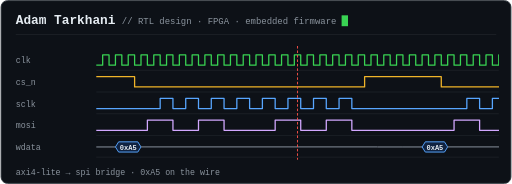
t = 0.00 s
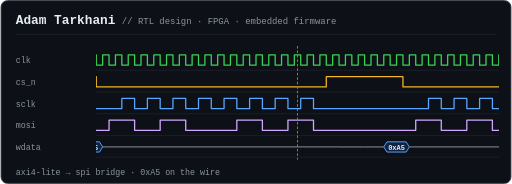
t = 0.75 s
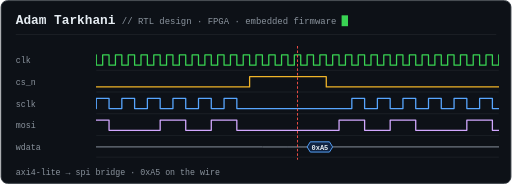
t = 2.25 s
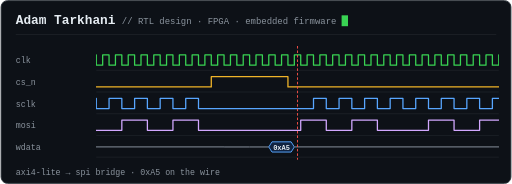
t = 3.00 s
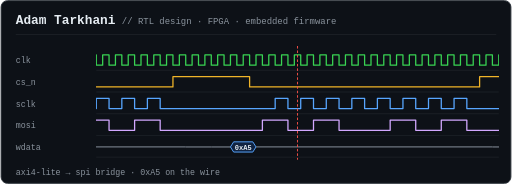
t = 3.75 s
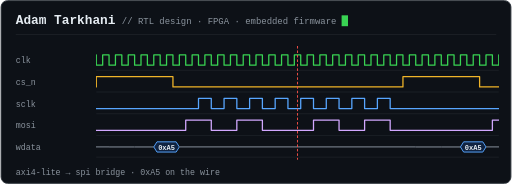
t = 5.25 s

The animated SVG that drew these frames (rendered in a browser with its animation timeline set to each time). Animation: 2 CSS @keyframes rules; one cycle of 6.00 s, repeats indefinitely.

<svg xmlns="http://www.w3.org/2000/svg" width="800" height="288" viewBox="0 0 800 288">
<style>
  .panel { fill:#0d1117; stroke:#30363d; stroke-width:1.5; }
  .title { font:600 20px ui-monospace,SFMono-Regular,Menlo,Consolas,monospace; fill:#e6edf3; }
  .sub   { font:14px ui-monospace,SFMono-Regular,Menlo,Consolas,monospace; fill:#8b949e; }
  .name  { font:13px ui-monospace,SFMono-Regular,Menlo,Consolas,monospace; fill:#8b949e; }
  .grid  { stroke:#21262d; stroke-width:1; }
  .wave  { fill:none; stroke-width:2; stroke-linejoin:round; }
  .idle  { stroke:#6e7681; stroke-width:2; }
  .busfill { fill:#1f6feb33; stroke:#58a6ff; stroke-width:1.5; }
  .buslbl { font:600 11px ui-monospace,Menlo,Consolas,monospace; fill:#e6edf3; text-anchor:middle; }
  .scroll { animation: scroll 6s linear infinite; }
  @keyframes scroll { from { transform: translateX(0px); } to { transform: translateX(-480px); } }
  .cursor { animation: blink 1s steps(1) infinite; fill:#39d353; }
  @keyframes blink { 50% { opacity:0; } }
  .marker { stroke:#f85149; stroke-width:1.5; stroke-dasharray:4 3; }
</style>
<rect x="1" y="1" width="798" height="286" rx="10" class="panel"/>
<text x="24" y="38" class="title">Adam Tarkhani</text>
<text x="190" y="38" class="sub">// RTL design · FPGA · embedded firmware</text>
<rect x="534" y="24" width="10" height="17" class="cursor"/>
<line x1="24" y1="54" x2="776" y2="54" class="grid"/>
<defs><clipPath id="win"><rect x="150" y="72" width="630" height="178"/></clipPath></defs>
<text x="24" y="99" class="name">clk</text>
<line x1="150" y1="110" x2="780" y2="110" class="grid"/>
<text x="24" y="133" class="name">cs_n</text>
<line x1="150" y1="144" x2="780" y2="144" class="grid"/>
<text x="24" y="167" class="name">sclk</text>
<line x1="150" y1="178" x2="780" y2="178" class="grid"/>
<text x="24" y="201" class="name">mosi</text>
<line x1="150" y1="212" x2="780" y2="212" class="grid"/>
<text x="24" y="235" class="name">wdata</text>
<line x1="150" y1="246" x2="780" y2="246" class="grid"/>
<g clip-path="url(#win)"><g transform="translate(150,0)"><g class="scroll">
<path d="M0,102 L10,102 L10,86 L20,86 L20,102 L30,102 L30,86 L40,86 L40,102 L50,102 L50,86 L60,86 L60,102 L70,102 L70,86 L80,86 L80,102 L90,102 L90,86 L100,86 L100,102 L110,102 L110,86 L120,86 L120,102 L130,102 L130,86 L140,86 L140,102 L150,102 L150,86 L160,86 L160,102 L170,102 L170,86 L180,86 L180,102 L190,102 L190,86 L200,86 L200,102 L210,102 L210,86 L220,86 L220,102 L230,102 L230,86 L240,86 L240,102 L250,102 L250,86 L260,86 L260,102 L270,102 L270,86 L280,86 L280,102 L290,102 L290,86 L300,86 L300,102 L310,102 L310,86 L320,86 L320,102 L330,102 L330,86 L340,86 L340,102 L350,102 L350,86 L360,86 L360,102 L370,102 L370,86 L380,86 L380,102 L390,102 L390,86 L400,86 L400,102 L410,102 L410,86 L420,86 L420,102 L430,102 L430,86 L440,86 L440,102 L450,102 L450,86 L460,86 L460,102 L470,102 L470,86 L480,86 L480,102 L490,102 L490,86 L500,86 L500,102 L510,102 L510,86 L520,86 L520,102 L530,102 L530,86 L540,86 L540,102 L550,102 L550,86 L560,86 L560,102 L570,102 L570,86 L580,86 L580,102 L590,102 L590,86 L600,86 L600,102 L610,102 L610,86 L620,86 L620,102 L630,102 L630,86 L640,86 L640,102 L650,102 L650,86 L660,86 L660,102 L670,102 L670,86 L680,86 L680,102 L690,102 L690,86 L700,86 L700,102 L710,102 L710,86 L720,86 L720,102 L730,102 L730,86 L740,86 L740,102 L750,102 L750,86 L760,86 L760,102 L770,102 L770,86 L780,86 L780,102 L790,102 L790,86 L800,86 L800,102 L810,102 L810,86 L820,86 L820,102 L830,102 L830,86 L840,86 L840,102 L850,102 L850,86 L860,86 L860,102 L870,102 L870,86 L880,86 L880,102 L890,102 L890,86 L900,86 L900,102 L910,102 L910,86 L920,86 L920,102 L930,102 L930,86 L940,86 L940,102 L950,102 L950,86 L960,86 L960,102 L970,102 L970,86 L980,86 L980,102 L990,102 L990,86 L1000,86 L1000,102 L1010,102 L1010,86 L1020,86 L1020,102 L1030,102 L1030,86 L1040,86 L1040,102 L1050,102 L1050,86 L1060,86 L1060,102 L1070,102 L1070,86 L1080,86 L1080,102 L1090,102 L1090,86 L1100,86 L1100,102 L1110,102 L1110,86 L1120,86 L1120,102 L1130,102 L1130,86 L1140,86 L1140,102 L1150,102 L1150,86 L1160,86 L1160,102 L1170,102 L1170,86 L1180,86 L1180,102 L1190,102 L1190,86 L1200,86 L1200,102 L1210,102 L1210,86 L1220,86 L1220,102 L1230,102 L1230,86 L1240,86 L1240,102 L1250,102 L1250,86 L1260,86 L1260,102 L1270,102 L1270,86 L1280,86 L1280,102 L1290,102 L1290,86 L1300,86 L1300,102 L1310,102 L1310,86 L1320,86 L1320,102 L1330,102 L1330,86 L1340,86 L1340,102 L1350,102 L1350,86 L1360,86 L1360,102 L1370,102 L1370,86 L1380,86 L1380,102 L1390,102 L1390,86 L1400,86 L1400,102 L1410,102 L1410,86 L1420,86 L1420,102 L1430,102 L1430,86 L1440,86" class="wave" stroke="#39d353"/>
<path d="M0,120 L60,120 L60,136 L420,136 L420,120 L480,120 L480,120 L540,120 L540,136 L900,136 L900,120 L960,120 L960,120 L1020,120 L1020,136 L1380,136 L1380,120 L1440,120" class="wave" stroke="#f0b429"/>
<path d="M0,170 L100,170 L100,154 L120,154 L120,170 L140,170 L140,154 L160,154 L160,170 L180,170 L180,154 L200,154 L200,170 L220,170 L220,154 L240,154 L240,170 L260,170 L260,154 L280,154 L280,170 L300,170 L300,154 L320,154 L320,170 L340,170 L340,154 L360,154 L360,170 L380,170 L380,154 L400,154 L400,170 L480,170 L480,170 L580,170 L580,154 L600,154 L600,170 L620,170 L620,154 L640,154 L640,170 L660,170 L660,154 L680,154 L680,170 L700,170 L700,154 L720,154 L720,170 L740,170 L740,154 L760,154 L760,170 L780,170 L780,154 L800,154 L800,170 L820,170 L820,154 L840,154 L840,170 L860,170 L860,154 L880,154 L880,170 L960,170 L960,170 L1060,170 L1060,154 L1080,154 L1080,170 L1100,170 L1100,154 L1120,154 L1120,170 L1140,170 L1140,154 L1160,154 L1160,170 L1180,170 L1180,154 L1200,154 L1200,170 L1220,170 L1220,154 L1240,154 L1240,170 L1260,170 L1260,154 L1280,154 L1280,170 L1300,170 L1300,154 L1320,154 L1320,170 L1340,170 L1340,154 L1360,154 L1360,170 L1440,170" class="wave" stroke="#58a6ff"/>
<path d="M0,204 L80,204 L80,188 L120,188 L120,204 L160,204 L160,188 L200,188 L200,204 L280,204 L280,188 L320,188 L320,204 L360,204 L360,188 L400,188 L400,204 L480,204 L480,204 L560,204 L560,188 L600,188 L600,204 L640,204 L640,188 L680,188 L680,204 L760,204 L760,188 L800,188 L800,204 L840,204 L840,188 L880,188 L880,204 L960,204 L960,204 L1040,204 L1040,188 L1080,188 L1080,204 L1120,204 L1120,188 L1160,188 L1160,204 L1240,204 L1240,188 L1280,188 L1280,204 L1320,204 L1320,188 L1360,188 L1360,204 L1440,204" class="wave" stroke="#d2a8ff"/>
<path d="M0,230.0 L30,230.0" class="idle"/>
<path d="M30,230.0 L35,222 L65,222 L70,230.0 L65,238 L35,238 Z" class="busfill"/>
<text x="50.0" y="234.0" class="buslbl">0xA5</text>
<path d="M70,230.0 L440,230.0" class="idle"/>
<path d="M440,230.0 L480,230.0" class="idle"/>
<path d="M480,230.0 L510,230.0" class="idle"/>
<path d="M510,230.0 L515,222 L545,222 L550,230.0 L545,238 L515,238 Z" class="busfill"/>
<text x="530.0" y="234.0" class="buslbl">0xA5</text>
<path d="M550,230.0 L920,230.0" class="idle"/>
<path d="M920,230.0 L960,230.0" class="idle"/>
<path d="M960,230.0 L990,230.0" class="idle"/>
<path d="M990,230.0 L995,222 L1025,222 L1030,230.0 L1025,238 L995,238 Z" class="busfill"/>
<text x="1010.0" y="234.0" class="buslbl">0xA5</text>
<path d="M1030,230.0 L1400,230.0" class="idle"/>
<path d="M1400,230.0 L1440,230.0" class="idle"/>
</g></g></g>
<line x1="465" y1="72" x2="465" y2="250" class="marker"/>
<text x="24" y="274" class="name">axi4-lite → spi bridge · 0xA5 on the wire</text>
</svg>
